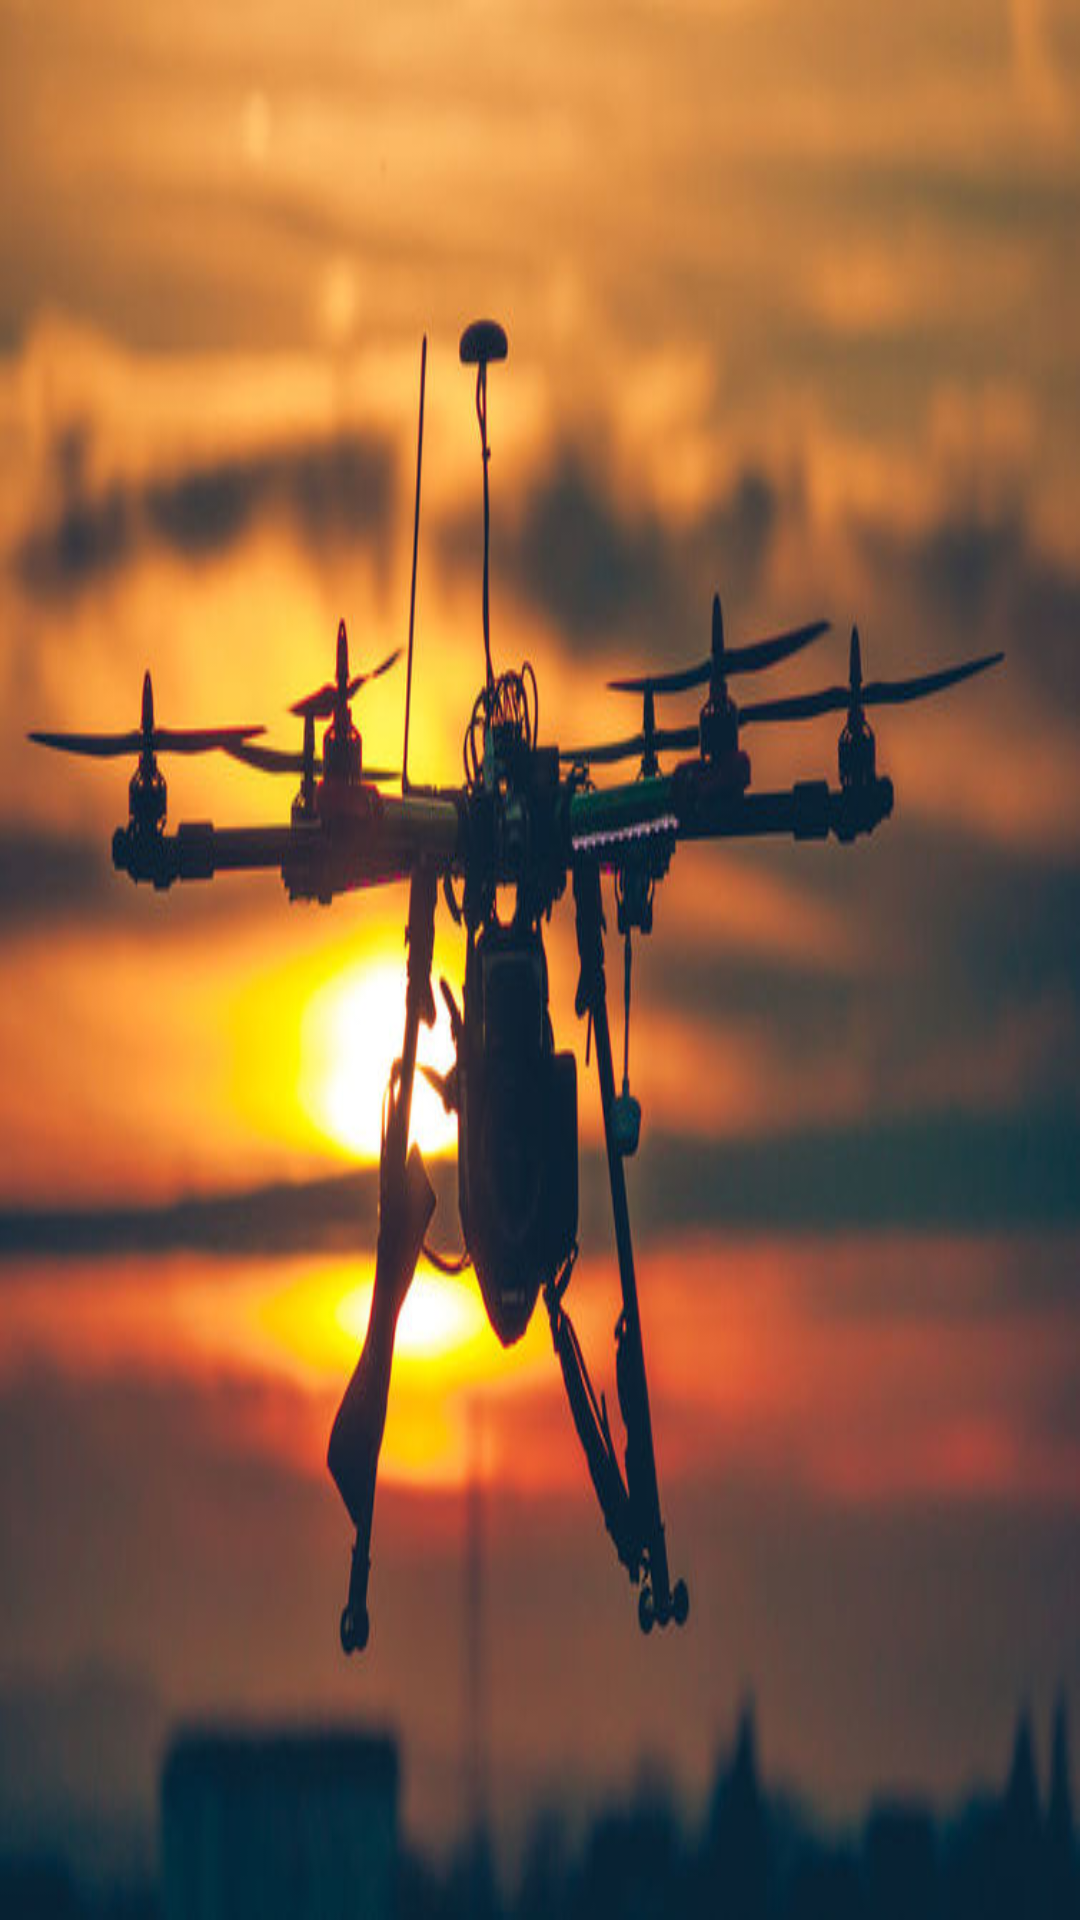

Reconstruct the res/layout file that produces this screen, plus the resources it refers to.
<!-- AndroidManifest.xml: application theme AppTheme -->
<!-- res/layout/activity_fullscreen.xml -->
<?xml version="1.0" encoding="utf-8"?>
<FrameLayout xmlns:android="http://schemas.android.com/apk/res/android"
    xmlns:tools="http://schemas.android.com/tools"
    android:layout_width="match_parent"
    android:layout_height="match_parent"
    android:background="#0099cc"
    tools:context=".FullscreenActivity">

    
    <TextView
        android:id="@+id/fullscreen_content"
        android:layout_width="match_parent"
        android:layout_height="match_parent"
        android:gravity="center"
        android:keepScreenOn="true"
        android:text="@string/dummy_content"
        android:textColor="#33b5e5"
        android:textSize="50sp"
        android:textStyle="bold" />

    
    <FrameLayout
        android:layout_width="match_parent"
        android:layout_height="match_parent"
        android:background="@drawable/start"
        android:fitsSystemWindows="true">

        <LinearLayout
            android:id="@+id/fullscreen_content_controls"
            style="?metaButtonBarStyle"
            android:layout_width="match_parent"
            android:layout_height="wrap_content"
            android:layout_gravity="bottom|center_horizontal"
            android:background="@color/black_overlay"
            android:orientation="horizontal"
            tools:ignore="UselessParent">

        </LinearLayout>
    </FrameLayout>

</FrameLayout>
<!-- resources referenced by this layout -->
<resources>
  <!-- drawable start: png bitmap (drawable, 53867 bytes) -->
  <string name="dummy_content">DUMMY\nCONTENT</string>
  <style name="AppTheme" parent="Theme.AppCompat.Light.DarkActionBar">
          
          <item name="colorPrimary">@color/colorPrimary</item>
          <item name="colorPrimaryDark">@color/colorPrimaryDark</item>
          <item name="colorAccent">@color/colorAccent</item>
      </style>
  <!-- not gathered from this repository: default colours our renderer supplied (Android Studio template values) -->
  <color name="colorPrimary">#FF6200EE</color>
  <color name="colorPrimaryDark">#FF3700B3</color>
  <color name="colorAccent">#FF03DAC5</color>
</resources>
